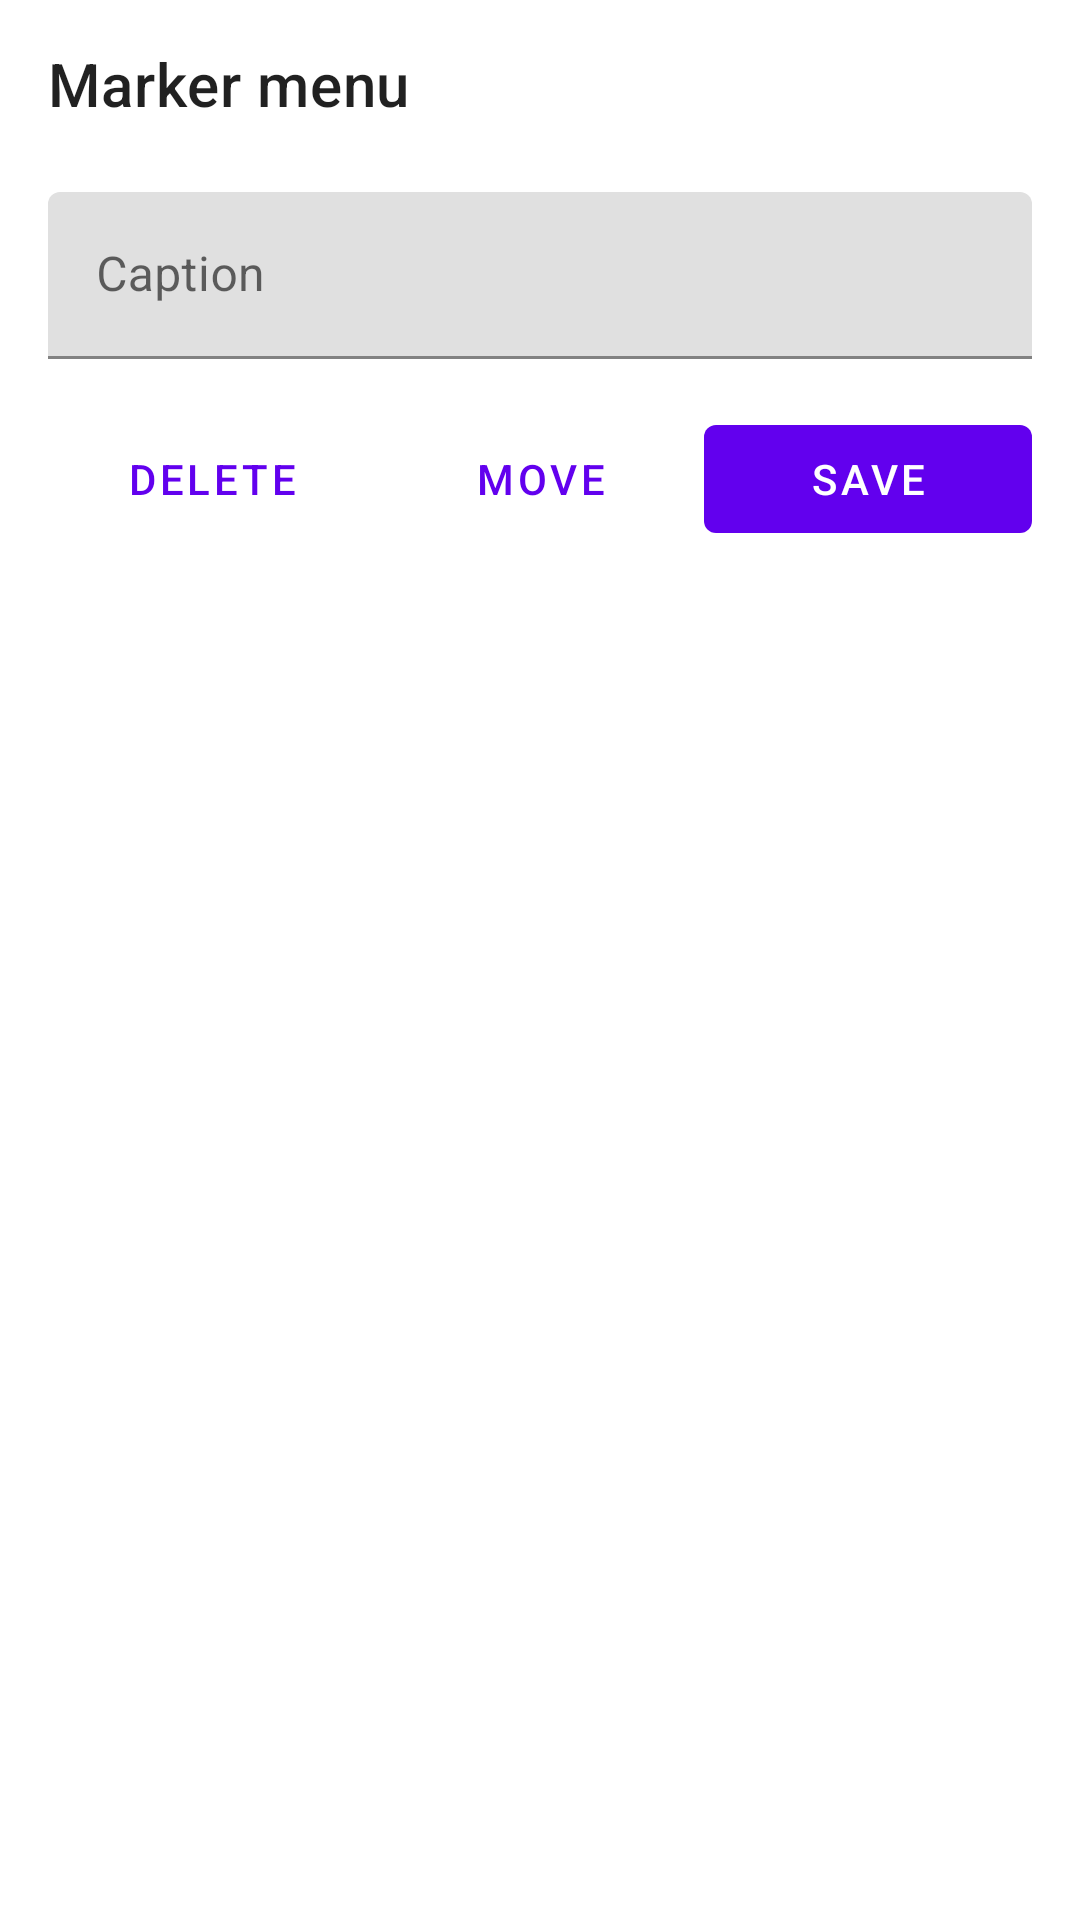

Produce the Android XML layout that renders to this screen, including the resource entries it uses.
<!-- AndroidManifest.xml: application theme Theme.MapMarkers -->
<!-- res/layout/dialog_bottom_edit.xml -->
<?xml version="1.0" encoding="utf-8"?>
<LinearLayout xmlns:android="http://schemas.android.com/apk/res/android"
    android:layout_width="match_parent"
    android:layout_height="match_parent"
    android:minHeight="300dp"
    android:orientation="vertical">

    <com.google.android.material.textview.MaterialTextView
        android:id="@+id/title"
        android:layout_width="match_parent"
        android:layout_height="?attr/actionBarSize"
        android:gravity="center_vertical"
        android:paddingStart="16dp"
        android:text="Marker menu"
        android:textAppearance="@style/TextAppearance.MaterialComponents.Headline6" />

    <com.google.android.material.textfield.TextInputLayout
        android:id="@+id/caption_edit_layout"
        android:layout_width="match_parent"
        android:layout_height="wrap_content"
        android:layout_marginStart="16dp"
        android:layout_marginTop="8dp"
        android:layout_marginEnd="16dp"
        android:hint="Caption"
        android:labelFor="@id/caption_edit_text">

        <com.google.android.material.textfield.TextInputEditText
            android:id="@+id/caption_edit_text"
            android:layout_width="match_parent"
            android:layout_height="wrap_content" />

    </com.google.android.material.textfield.TextInputLayout>

    <LinearLayout
        android:layout_width="match_parent"
        android:layout_height="wrap_content"
        android:layout_marginStart="16dp"
        android:layout_marginTop="16dp"
        android:layout_marginEnd="16dp"
        android:orientation="horizontal">

        <com.google.android.material.button.MaterialButton
            android:id="@+id/delete_button"
            style="@style/Widget.MaterialComponents.Button.TextButton"
            android:layout_width="wrap_content"
            android:layout_height="wrap_content"
            android:layout_weight="1"
            android:text="Delete" />

        <com.google.android.material.button.MaterialButton
            android:id="@+id/move_button"
            style="@style/Widget.MaterialComponents.Button.TextButton"
            android:layout_width="wrap_content"
            android:layout_height="wrap_content"
            android:layout_weight="1"
            android:text="Move" />

        <com.google.android.material.button.MaterialButton
            android:id="@+id/save_button"
            style="@style/Widget.MaterialComponents.Button.UnelevatedButton"
            android:layout_width="wrap_content"
            android:layout_height="wrap_content"
            android:layout_weight="1"
            android:text="Save" />
    </LinearLayout>
</LinearLayout>
<!-- resources referenced by this layout -->
<resources>
  <style name="Theme.MapMarkers" parent="Theme.MaterialComponents.DayNight.DarkActionBar">
          
          <item name="colorPrimary">@color/purple_500</item>
          <item name="colorPrimaryVariant">@color/purple_700</item>
          <item name="colorOnPrimary">@color/white</item>
          
          <item name="colorSecondary">@color/teal_200</item>
          <item name="colorSecondaryVariant">@color/teal_700</item>
          <item name="colorOnSecondary">@color/black</item>
          
          <item name="android:statusBarColor" tools:targetApi="l">?attr/colorPrimaryVariant</item>
          
      </style>
  <!-- not gathered from this repository: default colours our renderer supplied (Android Studio template values) -->
  <color name="purple_500">#FF6200EE</color>
  <color name="purple_700">#FF3700B3</color>
  <color name="teal_200">#FF03DAC5</color>
  <color name="teal_700">#FF018786</color>
  <color name="black">#FF000000</color>
  <color name="white">#FFFFFFFF</color>
</resources>
